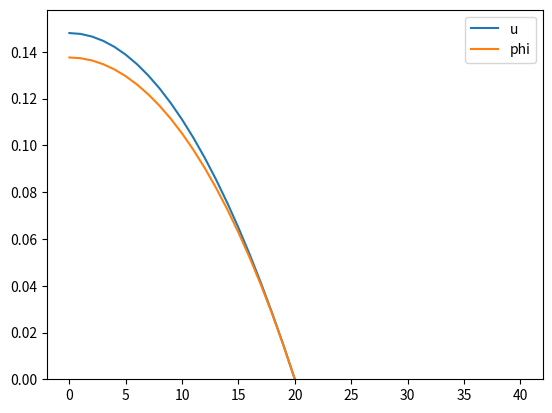

Recreate this plot in Python.
import numpy as np
import warnings
import matplotlib.pyplot as plt
from scipy import integrate
from scipy import interpolate

def fun(x:float, u:float = 0.5, chi:float = 0.0) -> float:
    return -np.log(1-x)- 2*chi*x - u

def newton_raphson(fun, x, h=1e-8):
    """ Newton-Raphson's method for the argument iteration """
    warnings.filterwarnings('ignore') # to suppress warnings
    try:
        return  x - 2.0 * h * fun(x) / (fun(x+h) - fun(x-h))
    except ZeroDivisionError:
        return  x - 2.0 * h 

def zero_of_function(fun, x0=0.5, precision=10):
    """ finding the zero of function f(x) closest to x0 """ 
    h = 10.0**(-precision)
    x = 1.0
    x_new = x0
    while abs(x_new - x) > h:
        x = x_new
        x_new = newton_raphson(fun, x)
    return round(x_new, precision)  

def phi(u):
    return [zero_of_function(lambda x: fun(x, u=i)) for i in u]

z = np.linspace(0, 40, 41)
N = 100
H = 20
u = 3/8 * np.pi**2 / N**2 * (H**2 - z**2)
interp_func = interpolate.interp1d(z, phi(u))
print(zero_of_function(interp_func, x0 = 1.0))
# print(zero_of_function(var_phi))
# print(integrate.quad(var_phi(u), 0, zero_of_function(lambda x: var_phi(x))))

plt.plot(z, u, label = "u")
plt.plot(z, phi(u), label = "phi")
plt.ylim(0, max(u)+0.01)
plt.legend()
plt.show()